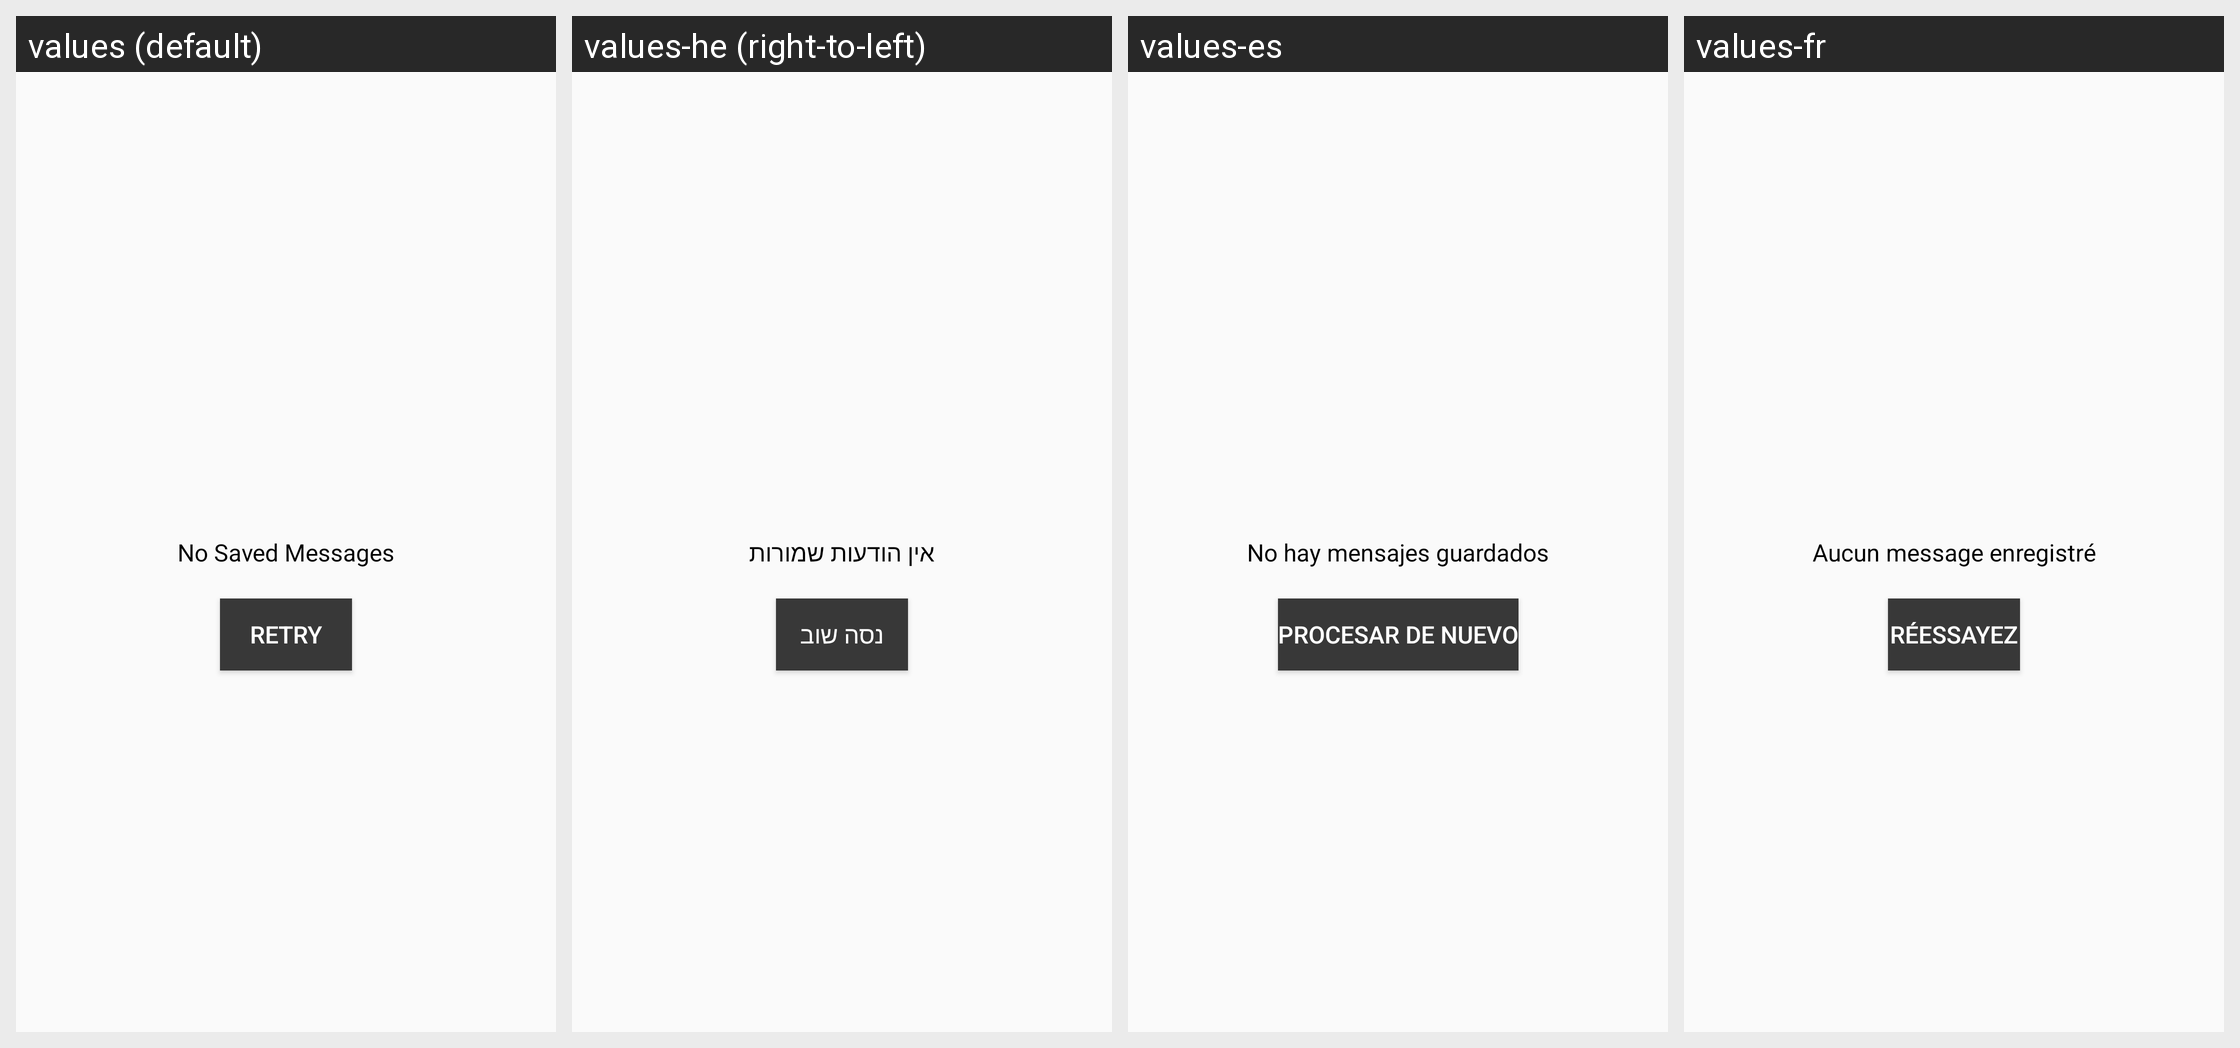

For this localized Android screen grid, give each drawn string resource with its value in every locale shown.
Android screen res/layout/inbox_notification_empty_view.xml rendered under 4 locales, left to right: values (default), values-he (right-to-left), values-es, values-fr. Device: Nexus 5 (rendered at 1080×1920; each locale shown at half size, 540×960, under a caption strip naming it); theme AppTheme.
Other locales in the repository, not shown: values-am, values-ar, values-bn, values-de, values-el, values-hi, values-hy, values-it, values-iw, values-ja, values-ko, values-nl, values-pl, values-pt, values-ru, values-sl, values-sv, values-tr, values-zh-rCN, values-zh-rTW.
Strings drawn on this screen, with the default value and each locale's value (text and hints the layout hard-codes, and strings that could not be matched under every locale, appear in the picture but are not listed):

no_saved_messages
  values: No Saved Messages
  values-he: אין הודעות שמורות
  values-es: No hay mensajes guardados
  values-fr: Aucun message enregistré

retry
  values: Retry
  values-he: נסה שוב
  values-es: Procesar de nuevo
  values-fr: Réessayez
